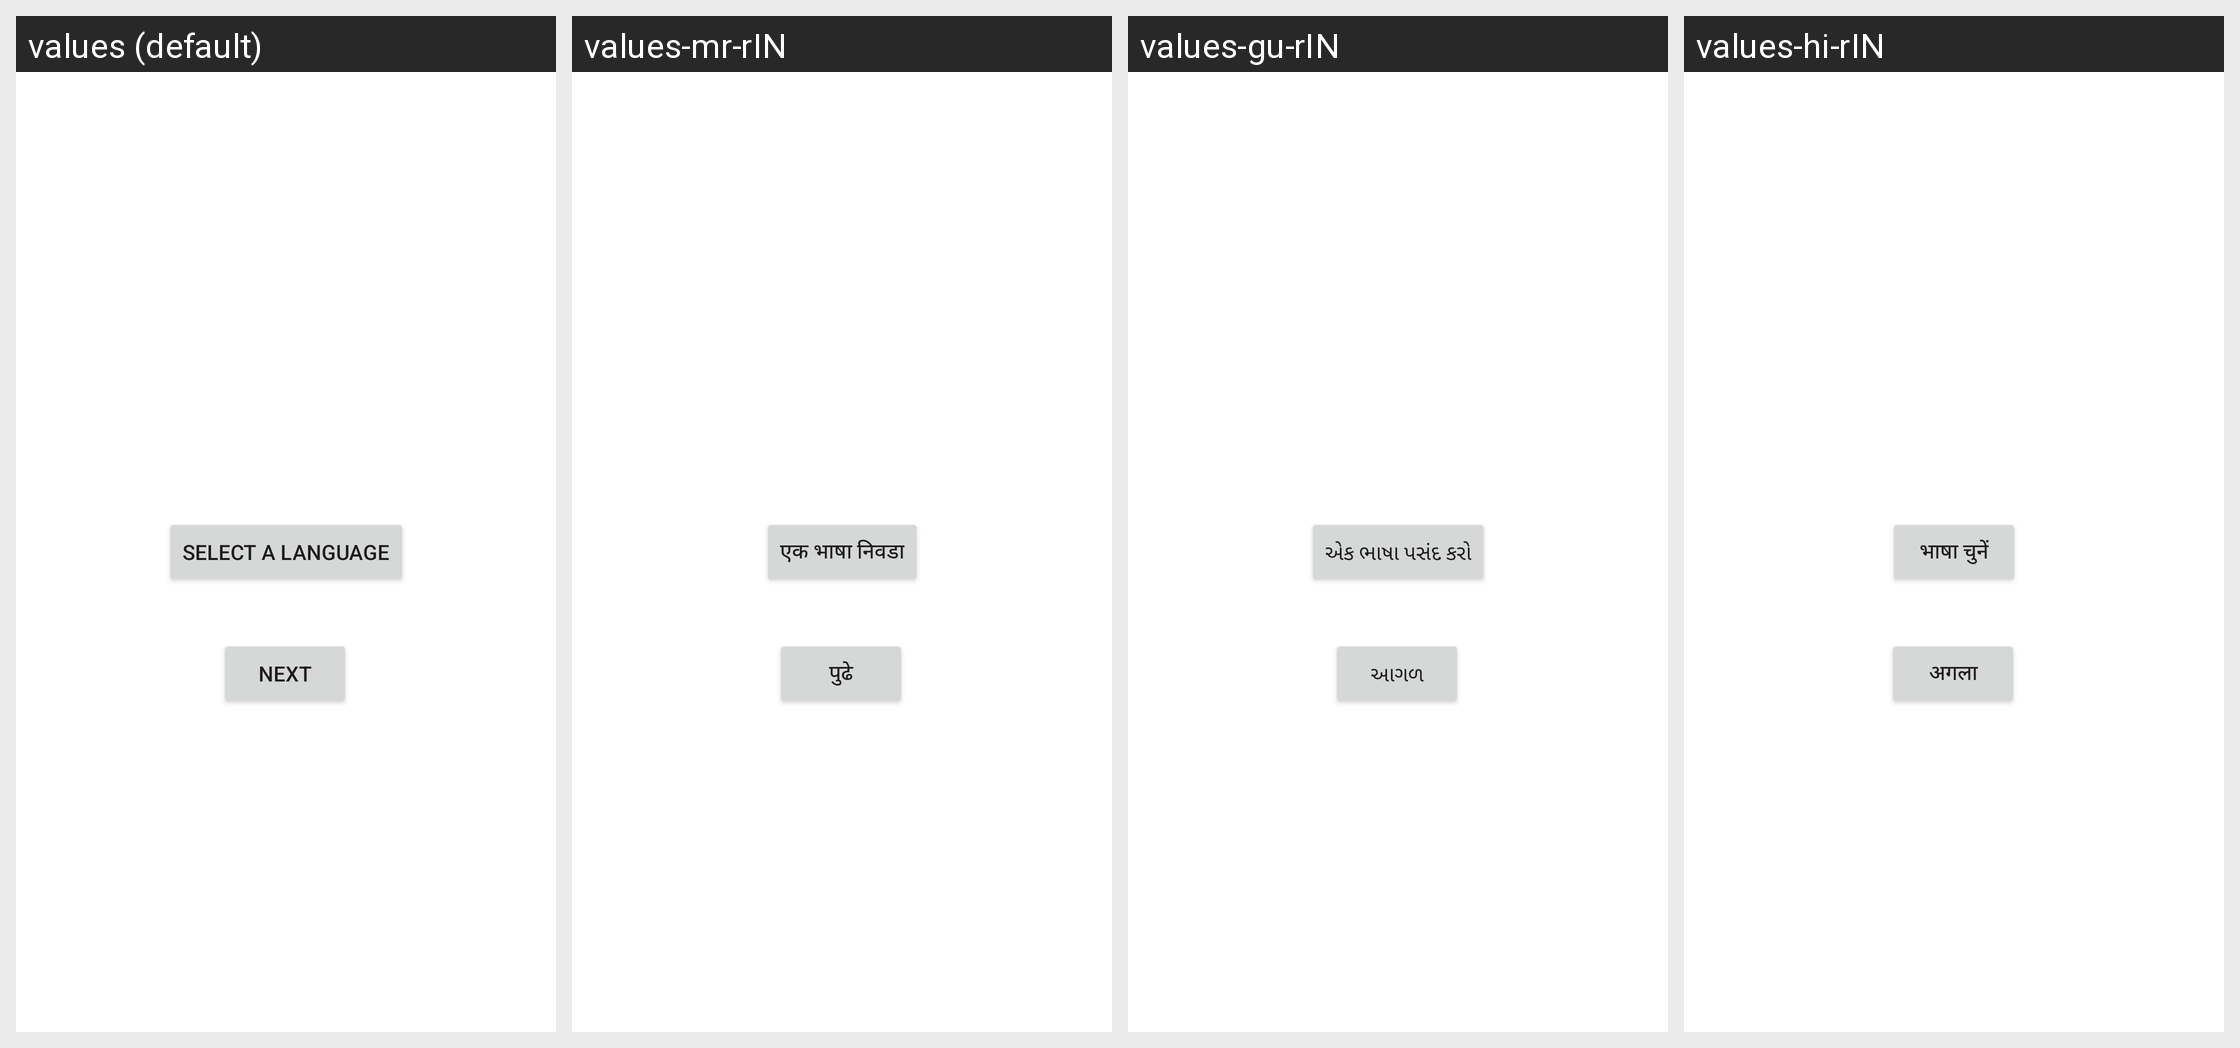

Strings drawn on this Android screen and how each of the app's shown locales translates them:
Android screen res/layout/fragment_first.xml rendered under 4 locales, left to right: values (default), values-mr-rIN, values-gu-rIN, values-hi-rIN. Device: Nexus 5 (rendered at 1080×1920; each locale shown at half size, 540×960, under a caption strip naming it); theme Theme.Jackett.
Other locales in the repository, not shown: values-es-rUS, values-fr-rBE.
Strings drawn on this screen, with the default value and each locale's value (text and hints the layout hard-codes, and strings that could not be matched under every locale, appear in the picture but are not listed):

select_a_language
  values: Select a Language
  values-mr-rIN: एक भाषा निवडा
  values-gu-rIN: એક ભાષા પસંદ કરો
  values-hi-rIN: भाषा चुनें

next
  values: Next
  values-mr-rIN: पुढे
  values-gu-rIN: આગળ
  values-hi-rIN: अगला
